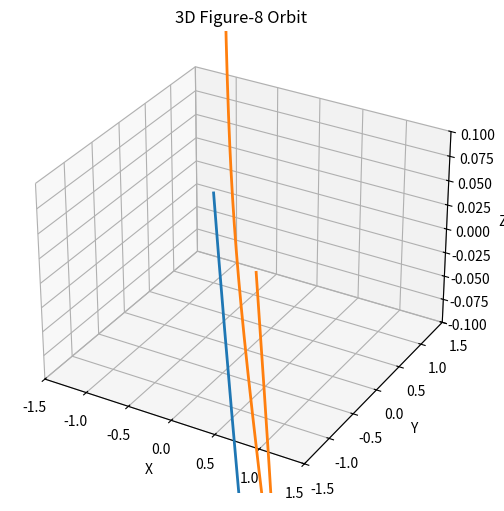

Write the Python code that produced this figure. (Note: this script raises an exception after producing the figure.)
#!/usr/bin/env python3
import numpy as np
import matplotlib.pyplot as plt
from matplotlib.animation import FuncAnimation
from scipy.integrate import solve_ivp

# ---------------- 기본 파라미터 ----------------
EPS = 1e-12
masses = np.array([1.0, 1.0, 1.0])
G = 1.0

# ---------------- 상태 벡터 ----------------
def unpack_state(s, N=3):
    s = np.asarray(s, float).reshape(-1)
    pos = s[:3*N].reshape(3, N, order="F")
    vel = s[3*N:6*N].reshape(3, N, order="F")
    return pos, vel

def pack_state(pos, vel):
    return np.concatenate([pos.reshape(-1, order="F"), vel.reshape(-1, order="F")])

# ---------------- 가속도 계산 ----------------
def accelerations(pos, G, masses, eps=EPS):
    dr = pos[:, None, :] - pos[:, :, None]
    r2 = np.sum(dr * dr, axis=0) + eps
    np.fill_diagonal(r2, np.inf)
    inv_r3 = r2 ** (-1.5)
    w = masses[None, :] * inv_r3
    return G * np.einsum("kij,ij->ki", dr, w)

def rhs(t, s, G=1.0, masses=masses):
    pos, vel = unpack_state(s)
    acc = accelerations(pos, G, np.asarray(masses, float))
    return pack_state(vel, acc)

# ---------------- 초기조건 ----------------
def make_ic(mode="figure8", alpha=1.0):
    raw = [
        -0.97000436,  0.24308753, 0,   0.466203685,  0.43236573, 0,
         0.97000436, -0.24308753, 0,   0.466203685,  0.43236573, 0,
         0.0,         0.0,        0,  -0.93240737, -0.86473146, 0
    ]
    s = np.array(raw, float)
    pos = np.vstack([s[[0,6,12]], s[[1,7,13]], s[[2,8,14]]])
    vel = np.vstack([s[[3,9,15]], s[[4,10,16]], s[[5,11,17]]])
    vel *= alpha
    return pack_state(pos, vel)

# ---------------- 시뮬레이션 ----------------
def simulate(tmax=12, dt=0.01):
    s0 = make_ic("figure8", 1.0)
    t_eval = np.arange(0.0, tmax + dt, dt)
    sol = solve_ivp(lambda t,s: rhs(t,s,G,masses),
                    (0.0, tmax), s0, t_eval=t_eval,
                    method="DOP853", rtol=1e-9, atol=1e-12)
    pos = sol.y[:3*3].reshape(3, 3, -1)
    return sol.t, pos

# ---------------- 애니메이션 ----------------
def make_animation():
    t, pos = simulate(tmax=12, dt=0.01)
    x, y, z = pos

    # ---------- 3D 애니메이션 ----------
    fig3d = plt.figure(figsize=(7,6))
    ax3d = fig3d.add_subplot(111, projection="3d")
    lines3d = [ax3d.plot([], [], [], lw=2)[0] for _ in range(3)]

    ax3d.set_xlim(-1.5, 1.5)
    ax3d.set_ylim(-1.5, 1.5)
    ax3d.set_zlim(-0.1, 0.1)
    ax3d.set_title("3D Figure-8 Orbit")
    ax3d.set_xlabel("X"); ax3d.set_ylabel("Y"); ax3d.set_zlabel("Z")

    def update3d(frame):
        for i, line in enumerate(lines3d):
            line.set_data(x[i,:frame], y[i,:frame])
            line.set_3d_properties(z[i,:frame])
        return lines3d

    ani3d = FuncAnimation(fig3d, update3d, frames=len(t), interval=20, blit=True)
    ani3d.save("figure8_3d.mp4", fps=30)
    plt.close(fig3d)

    # ---------- XY 애니메이션 ----------
    figxy, axxy = plt.subplots(figsize=(6,6))
    linesxy = [axxy.plot([], [], lw=2)[0] for _ in range(3)]

    axxy.set_xlim(-1.2, 1.2)
    axxy.set_ylim(-1.2, 1.2)
    axxy.set_title("XY Projection")
    axxy.set_xlabel("X"); axxy.set_ylabel("Y")

    def updatexy(frame):
        for i, line in enumerate(linesxy):
            line.set_data(x[i,:frame], y[i,:frame])
        return linesxy

    anixy = FuncAnimation(figxy, updatexy, frames=len(t), interval=20, blit=True)
    anixy.save("figure8_xy.mp4", fps=30)
    plt.close(figxy)

    print("[OK] figure8_3d.mp4 저장 완료 ✅")
    print("[OK] figure8_xy.mp4 저장 완료 ✅")

if __name__ == "__main__":
    make_animation()



